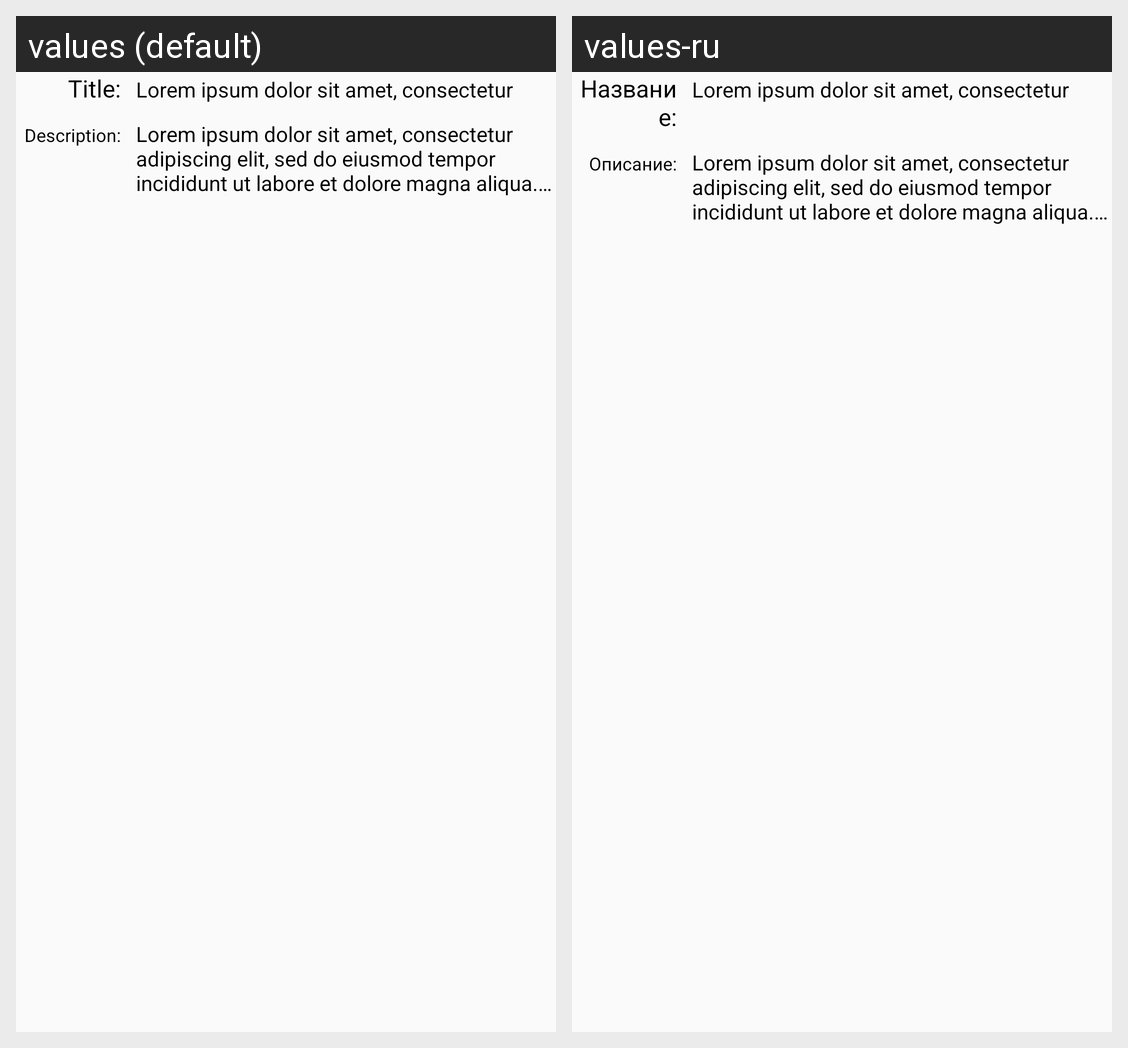

Locale-by-locale string values for the Android screen shown in this grid:
Android screen res/layout/activity_card_view.xml rendered under 2 locales, left to right: values (default), values-ru. Device: Nexus 5 (rendered at 1080×1920; each locale shown at half size, 540×960, under a caption strip naming it); theme AppTheme.
Strings drawn on this screen, with the default value and each locale's value (text and hints the layout hard-codes, and strings that could not be matched under every locale, appear in the picture but are not listed):

title
  values: Title:
  values-ru: Название:

lorem_ipsum
  values: Lorem ipsum dolor sit amet, consectetur adipiscing elit, sed do eiusmod tempor incididunt ut labore et dolore magna aliqua. Ut enim ad minim veniam, quis nostrud exercitation ullamco laboris nisi ut aliquip ex ea commodo consequat. Duis aute irure dolor in reprehenderit in voluptate velit esse cillum dolore eu fugiat nulla pariatur. Excepteur sint occaecat cupidatat non proident, sunt in culpa …[clipped]
  values-ru: Lorem ipsum dolor sit amet, consectetur adipiscing elit, sed do eiusmod tempor incididunt ut labore et dolore magna aliqua. Ut enim ad minim veniam, quis nostrud exercitation ullamco laboris nisi ut aliquip ex ea commodo consequat. Duis aute irure dolor in reprehenderit in voluptate velit esse cillum dolore eu fugiat nulla pariatur. Excepteur sint occaecat cupidatat non proident, sunt in culpa …[clipped]

description
  values: Description:
  values-ru: Описание:
